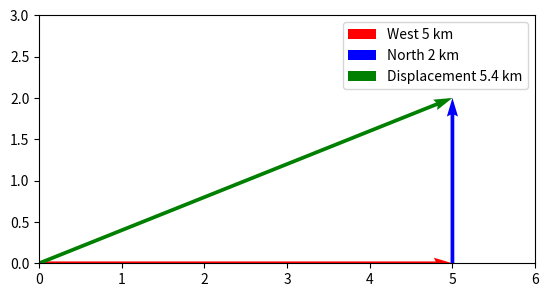

Reproduce this figure in Python.
import matplotlib.pyplot as plt

import numpy as np

# Initialize the figure and the axis
fig, ax = plt.subplots()

# Plot the west and north distance vectors
ax.quiver(0, 0, 5, 0, angles='xy', scale_units='xy', scale=1, color='r', label='West 5 km')
ax.quiver(5, 0, 0, 2, angles='xy', scale_units='xy', scale=1, color='b', label='North 2 km')

# Plot the displacement vector
ax.quiver(0, 0, 5, 2, angles='xy', scale_units='xy', scale=1, color='g', label='Displacement 5.4 km')

# Set the limits of the plot
ax.set_xlim([0, 6])
ax.set_ylim([0, 3])

# Set the aspect of the plot to be equal
ax.set_aspect('equal')

# Add a legend
plt.legend()

# Save the figure as a png file
plt.savefig('vector_diagram.png')

# Show the plot
plt.show()
